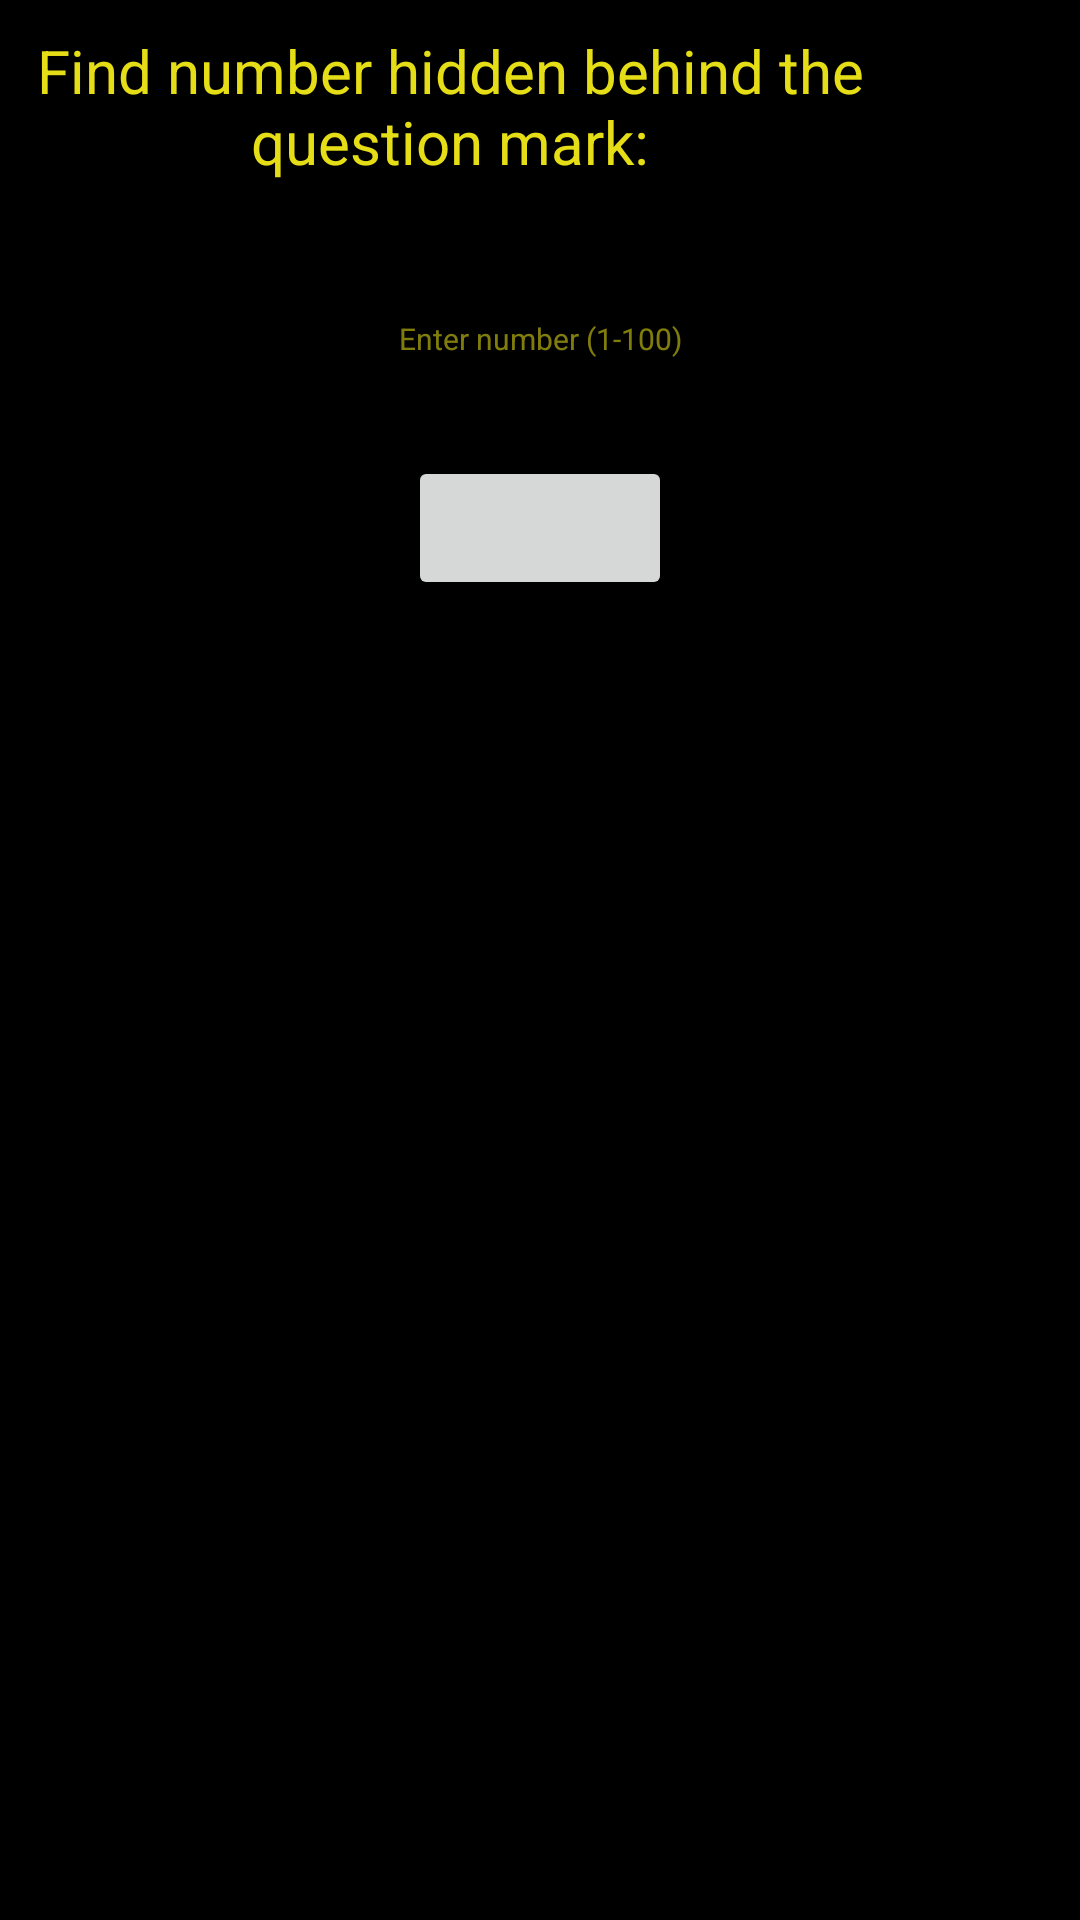

Reconstruct the res/layout file that produces this screen, plus the resources it refers to.
<!-- AndroidManifest.xml: application theme AppTheme -->
<!-- res/layout/activity_guess_the_number.xml -->
<?xml version="1.0" encoding="utf-8"?>
<RelativeLayout xmlns:android="http://schemas.android.com/apk/res/android"
    android:layout_width="match_parent"
    android:layout_height="match_parent"
    android:background="@color/colorBlack">

    <LinearLayout
        android:layout_width="wrap_content"
        android:layout_height="wrap_content"
        android:id="@+id/title"
        android:layout_margin="10dp"
        android:orientation="horizontal">

        <TextView
            android:layout_width="wrap_content"
            android:layout_height="wrap_content"
            android:text="@string/title_guess"
            android:id="@+id/title_text"
            android:textColor="@color/colorYellow"
            android:layout_marginEnd="10dp"
            android:textSize="20sp"
            android:gravity="center"
            android:layout_weight="1"/>

        <FrameLayout xmlns:android="http://schemas.android.com/apk/res/android"
            android:id="@+id/container"
            android:layout_width="50dp"
            android:layout_height="50dp"
            android:layout_weight="0"/>

    </LinearLayout>


    <EditText
        android:layout_width="wrap_content"
        android:layout_height="wrap_content"
        android:id="@+id/et_guess"
        android:hint="@string/et_hint"
        android:textColor="@color/colorYellow"
        android:inputType="number"
        android:gravity="center"
        android:layout_below="@id/title"
        android:layout_centerHorizontal="true"
        android:layout_margin="20dp"/>

    <Button
        android:layout_width="wrap_content"
        android:layout_height="wrap_content"
        android:id="@+id/btn_guess"
        android:layout_below="@+id/et_guess"
        android:layout_centerHorizontal="true" />

    <TextView
        android:layout_width="wrap_content"
        android:layout_height="wrap_content"
        android:id="@+id/tv_info"
        android:layout_below="@+id/btn_guess"
        android:textColor="@color/colorYellow"
        android:layout_centerHorizontal="true"
        android:layout_margin="20dp"/>

</RelativeLayout>
<!-- resources referenced by this layout -->
<resources>
  <color name="colorBlack">#000000</color>
  <color name="colorYellow">#e5dd16</color>
  <string name="et_hint"><font size="10">Enter number (1-100)</font></string>
  <string name="title_guess">Find number hidden behind the question mark:</string>
  <style name="AppTheme" parent="Theme.AppCompat.Light.NoActionBar">
          
          <item name="colorPrimary">@color/colorPrimary</item>
          <item name="colorPrimaryDark">@color/colorPrimaryDark</item>
          <item name="colorAccent">@color/colorYellow</item>
          <item name="android:textColorHint">@color/colorHint</item>
      </style>
  <color name="colorPrimary">#3F51B5</color>
  <color name="colorPrimaryDark">#303F9F</color>
  <color name="colorHint">#90e5dd16</color>
</resources>
